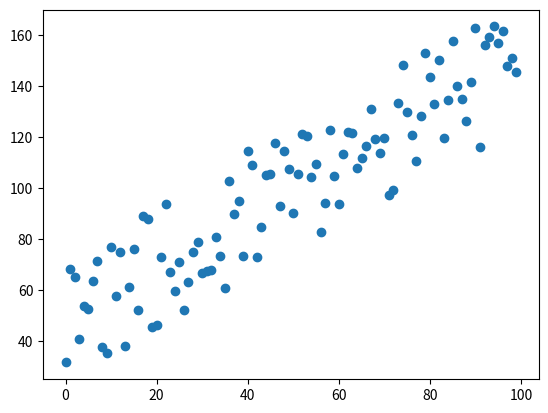

Generate this figure with matplotlib:
from random import random, uniform, seed
import matplotlib.pyplot as plt

""" Generacion de los datos
- xs = lista de valores en x.
- ys = lista de valores para fx.
"""
seed(1)

bias = 25
varianza = 50

# funcion de ys con media 25 y varianza 50
fx = lambda x: (x + bias) + uniform(0,1) * varianza

# arreglos para datos en eje x, y.
xs = [i for i in range(100)]
ys = [fx(x) for x in xs]

# visualizacion de los datos.
plt.scatter(xs, ys)
plt.show()


""" Descenso en gradiente

alpha: learning rate.
criteria: treshold del valor de error.

Retorna los valores finales para los tetas."""

# total de iteraciones maximo.
n_steps = 100

# learning rate.
alpha = 0.10

# criterio para detener el while.
criteria = 0.008

# tetas iniciales para el descenso en gradiente.
teta_0 = 1
teta_1 = 1

# Bandera de convergencia para ciclo while.
convergido = False

# Numero de iteraciones inicial
n = 0

# Total de series en los datos
m = float(len(xs))

def j(t_0, t_1, xs, ys):
    error = 0.0
    for i in range(len(xs)):
        error+= (ys[i] - (t_0 + t_1*xs[i]))

    return (error / (2*m))

while not convergido:

    teta_0_gradient = 0
    teta_1_gradient = 0

    for i in range(0, len(xs)): # sumatoria de la derivada parcial para cada teta.
        h_teta = teta_0 + teta_1 * xs[i]
        teta_0_gradient += (ys[i] - h_teta)
        teta_1_gradient += (ys[i] - h_teta) * xs[i]

    # reajuste de los valores de teta, variando a la tasa del learning rate y resultado de la derivada parcial.
    teta_0 -= (alpha * (teta_0_gradient / m))
    teta_1 -= (alpha * (teta_1_gradient / m))

    if max(abs(alpha * teta_0_gradient), abs(alpha * teta_1_gradient)) < criteria: # si la magnitud es menor al criterio, converge.
        convergido = True
    elif n >= n_steps:
        print("No converge, pero se llego a las maximas iteraciones")
        convergido = True

    n+=1

print("Los valores que se obtienen son: {}, {} en {} pasos.".format(teta_0, teta_1, n))